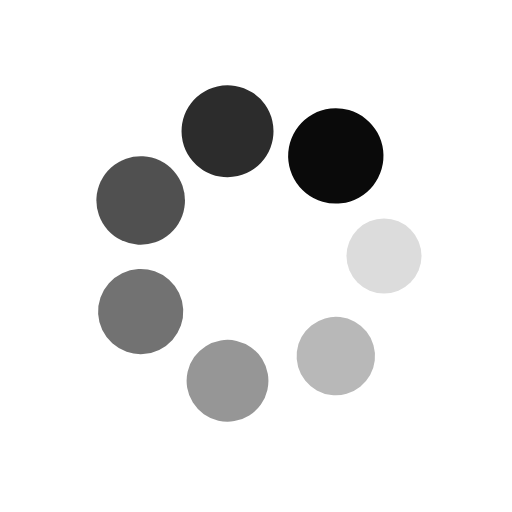
t = 0.00 s
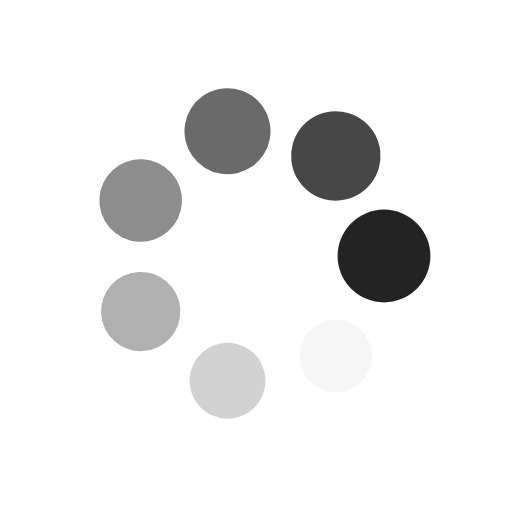
t = 0.25 s
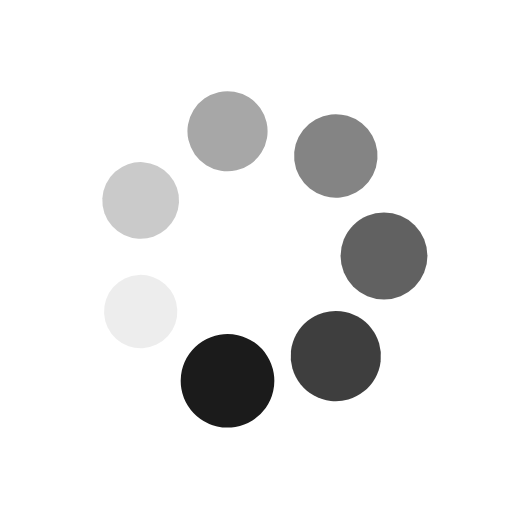
t = 0.50 s
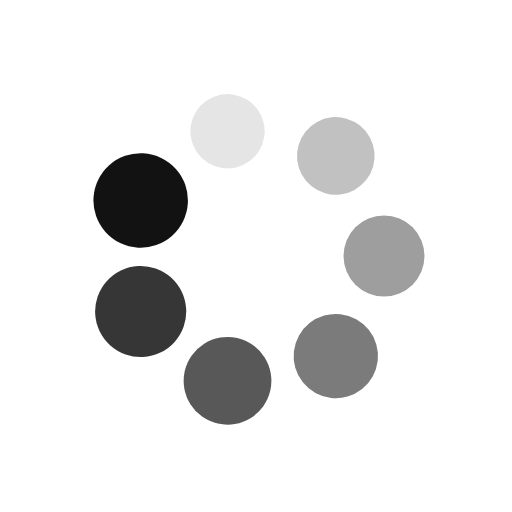
t = 0.75 s

The animated SVG that drew these frames (rendered in a browser with its animation timeline set to each time). Animation: 14 SMIL elements (animate=7,animateTransform=7); one cycle of 1.00 s, repeats indefinitely.

<?xml version="1.0" encoding="utf-8"?>
<svg xmlns="http://www.w3.org/2000/svg" xmlns:xlink="http://www.w3.org/1999/xlink" style="margin: auto; background: rgba(0, 0, 0, 0) none repeat scroll 0% 0%; display: block; shape-rendering: auto;" width="90px" height="90px" viewBox="0 0 100 100" preserveAspectRatio="xMidYMid">
<g transform="translate(75,50)">
<g transform="rotate(0)">
<circle cx="0" cy="0" r="7" fill="#0a0a0a" fill-opacity="1">
  <animateTransform attributeName="transform" type="scale" begin="-0.8571428571428571s" values="1.33 1.33;1 1" keyTimes="0;1" dur="1s" repeatCount="indefinite"></animateTransform>
  <animate attributeName="fill-opacity" keyTimes="0;1" dur="1s" repeatCount="indefinite" values="1;0" begin="-0.8571428571428571s"></animate>
</circle>
</g>
</g><g transform="translate(65.58724504646834,69.54578706170075)">
<g transform="rotate(51.42857142857143)">
<circle cx="0" cy="0" r="7" fill="#0a0a0a" fill-opacity="0.8571428571428571">
  <animateTransform attributeName="transform" type="scale" begin="-0.7142857142857143s" values="1.33 1.33;1 1" keyTimes="0;1" dur="1s" repeatCount="indefinite"></animateTransform>
  <animate attributeName="fill-opacity" keyTimes="0;1" dur="1s" repeatCount="indefinite" values="1;0" begin="-0.7142857142857143s"></animate>
</circle>
</g>
</g><g transform="translate(44.43697665109214,74.37319780454558)">
<g transform="rotate(102.85714285714286)">
<circle cx="0" cy="0" r="7" fill="#0a0a0a" fill-opacity="0.7142857142857143">
  <animateTransform attributeName="transform" type="scale" begin="-0.5714285714285714s" values="1.33 1.33;1 1" keyTimes="0;1" dur="1s" repeatCount="indefinite"></animateTransform>
  <animate attributeName="fill-opacity" keyTimes="0;1" dur="1s" repeatCount="indefinite" values="1;0" begin="-0.5714285714285714s"></animate>
</circle>
</g>
</g><g transform="translate(27.475778302439522,60.847093477938955)">
<g transform="rotate(154.2857142857143)">
<circle cx="0" cy="0" r="7" fill="#0a0a0a" fill-opacity="0.5714285714285714">
  <animateTransform attributeName="transform" type="scale" begin="-0.42857142857142855s" values="1.33 1.33;1 1" keyTimes="0;1" dur="1s" repeatCount="indefinite"></animateTransform>
  <animate attributeName="fill-opacity" keyTimes="0;1" dur="1s" repeatCount="indefinite" values="1;0" begin="-0.42857142857142855s"></animate>
</circle>
</g>
</g><g transform="translate(27.475778302439522,39.15290652206105)">
<g transform="rotate(205.71428571428572)">
<circle cx="0" cy="0" r="7" fill="#0a0a0a" fill-opacity="0.42857142857142855">
  <animateTransform attributeName="transform" type="scale" begin="-0.2857142857142857s" values="1.33 1.33;1 1" keyTimes="0;1" dur="1s" repeatCount="indefinite"></animateTransform>
  <animate attributeName="fill-opacity" keyTimes="0;1" dur="1s" repeatCount="indefinite" values="1;0" begin="-0.2857142857142857s"></animate>
</circle>
</g>
</g><g transform="translate(44.43697665109214,25.62680219545441)">
<g transform="rotate(257.1428571428571)">
<circle cx="0" cy="0" r="7" fill="#0a0a0a" fill-opacity="0.2857142857142857">
  <animateTransform attributeName="transform" type="scale" begin="-0.14285714285714285s" values="1.33 1.33;1 1" keyTimes="0;1" dur="1s" repeatCount="indefinite"></animateTransform>
  <animate attributeName="fill-opacity" keyTimes="0;1" dur="1s" repeatCount="indefinite" values="1;0" begin="-0.14285714285714285s"></animate>
</circle>
</g>
</g><g transform="translate(65.58724504646834,30.454212938299253)">
<g transform="rotate(308.5714285714286)">
<circle cx="0" cy="0" r="7" fill="#0a0a0a" fill-opacity="0.14285714285714285">
  <animateTransform attributeName="transform" type="scale" begin="0s" values="1.33 1.33;1 1" keyTimes="0;1" dur="1s" repeatCount="indefinite"></animateTransform>
  <animate attributeName="fill-opacity" keyTimes="0;1" dur="1s" repeatCount="indefinite" values="1;0" begin="0s"></animate>
</circle>
</g>
</g>
<!-- [ldio] generated by https://loading.io/ --></svg>
